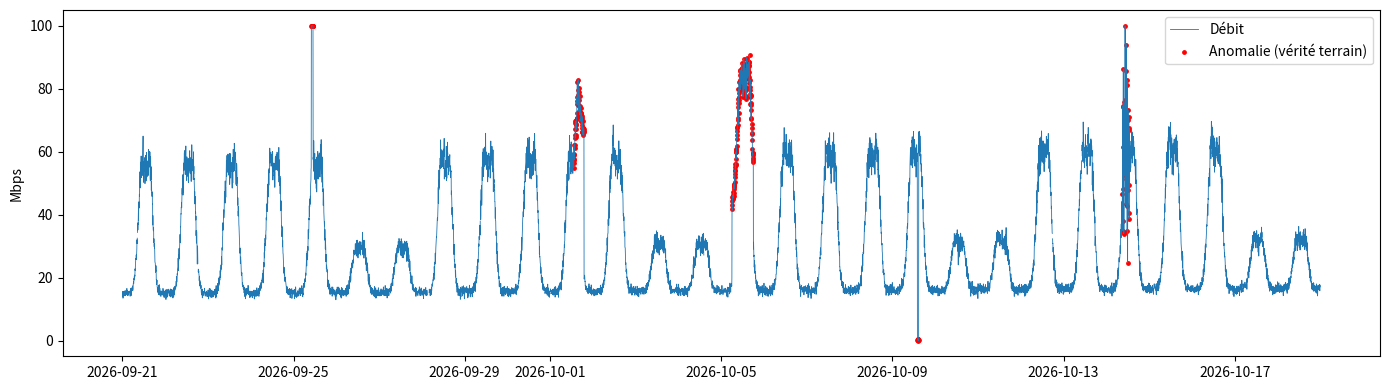

The script that saved this image:
"""
Générateur de données v1 : débit réseau entrant d'un lien (en Mbps)
-------------------------------------------------------------------
- 4 semaines de mesures, 1 mesure toutes les 5 minutes
- profil journalier réaliste (creux la nuit, pics en journée, week-end calme)
- tendance lente + bruit + valeurs manquantes
- 5 types d'anomalies connues à l'avance (vérité terrain)

Résultat : data/reseau_debit.csv avec les colonnes
    timestamp, debit_mbps, anomalie (0/1), type_anomalie
"""

import os
import numpy as np
import pandas as pd

# ------------------------------------------------------------------
# 1. PARAMÈTRES (on les met en haut pour pouvoir les modifier facilement)
# ------------------------------------------------------------------
GRAINE = 42                  # fixe le hasard : mêmes données à chaque exécution
DEBUT = "2026-09-21"         # un lundi, 00:00
NB_JOURS = 28                # 4 semaines
PAS = "5min"                 # une mesure toutes les 5 minutes
CAPACITE_MBPS = 100          # capacité maximale du lien (on ne peut pas dépasser)

rng = np.random.default_rng(GRAINE)   # générateur aléatoire reproductible

# ------------------------------------------------------------------
# 2. L'AXE DU TEMPS
# ------------------------------------------------------------------
temps = pd.date_range(start=DEBUT, periods=NB_JOURS * 288, freq=PAS)
# 288 = nombre de mesures par jour (24 h x 12 mesures par heure)

df = pd.DataFrame({"timestamp": temps})
heure = df["timestamp"].dt.hour + df["timestamp"].dt.minute / 60   # ex : 14.5 = 14h30
jour_semaine = df["timestamp"].dt.dayofweek                        # 0 = lundi ... 6 = dimanche
jour_ecoule = np.arange(len(df)) / 288                             # nombre de jours écoulés

# ------------------------------------------------------------------
# 3. LE PROFIL NORMAL (sans anomalie)
# ------------------------------------------------------------------
# Deux "bosses" : une le matin vers 11h, une l'après-midi vers 15h30
bosse_matin = np.exp(-((heure - 11) / 3) ** 2)
bosse_aprem = 0.9 * np.exp(-((heure - 15.5) / 2.5) ** 2)
activite = bosse_matin + bosse_aprem

# Le week-end (samedi=5, dimanche=6), l'activité est réduite à 35 %
facteur_semaine = np.where(jour_semaine >= 5, 0.35, 1.0)

base = 15 + 40 * activite * facteur_semaine      # 15 Mbps la nuit, ~55 Mbps au pic

# Tendance : le trafic augmente lentement (+0,4 % par jour)
tendance = 1 + 0.004 * jour_ecoule

signal = base * tendance

# Bruit : variations aléatoires normales, proportionnelles au signal (5 %)
bruit = rng.normal(0, 0.05 * signal)
debit = signal + bruit

# ------------------------------------------------------------------
# 4. LES ANOMALIES (vérité terrain)
# ------------------------------------------------------------------
df["anomalie"] = 0
df["type_anomalie"] = ""


def indices(jour, heure_debut, duree_min):
    """Renvoie les positions (indices) des mesures d'une fenêtre donnée."""
    debut = int(jour * 288 + heure_debut * 12)
    fin = debut + duree_min // 5
    return np.arange(debut, fin)


def marquer(idx, nom):
    """Note dans le tableau que ces mesures sont anormales."""
    df.loc[idx, "anomalie"] = 1
    df.loc[idx, "type_anomalie"] = nom


# (a) PIC BRUTAL : +60 Mbps pendant 1 h, vendredi de la semaine 1 (jour 4), 10h00
idx = indices(jour=4, heure_debut=10, duree_min=60)
debit[idx] += 60
marquer(idx, "pic_brutal")

# (b) DÉRIVE PROGRESSIVE : montée lente de 0 à +45 Mbps sur 6 h, jeudi semaine 2 (jour 10), 13h00
idx = indices(jour=10, heure_debut=13, duree_min=360)
debit[idx] += np.linspace(0, 45, len(idx))
marquer(idx, "derive_progressive")

# (c) CHANGEMENT DE NIVEAU : +25 Mbps de façon durable pendant 12 h, lundi semaine 3 (jour 14), 06h00
idx = indices(jour=14, heure_debut=6, duree_min=720)
debit[idx] += 25
marquer(idx, "changement_niveau")

# (d) CHUTE À ZÉRO : coupure de lien de 45 min, vendredi semaine 3 (jour 18), 14h00
idx = indices(jour=18, heure_debut=14, duree_min=45)
debit[idx] = rng.uniform(0, 0.5, len(idx))
marquer(idx, "chute_zero")

# (e) VARIANCE QUI AUGMENTE : trafic instable pendant 4 h, mercredi semaine 4 (jour 23), 09h00
idx = indices(jour=23, heure_debut=9, duree_min=240)
debit[idx] += rng.normal(0, 15, len(idx))
marquer(idx, "variance_elevee")

# ------------------------------------------------------------------
# 5. CONTRAINTES PHYSIQUES
# ------------------------------------------------------------------
# Un débit ne peut être ni négatif, ni supérieur à la capacité du lien
debit = np.clip(debit, 0, CAPACITE_MBPS)
df["debit_mbps"] = debit.round(2)

# ------------------------------------------------------------------
# 6. VALEURS MANQUANTES (comme Zabbix quand un équipement est injoignable)
# ------------------------------------------------------------------
# 20 mesures perdues au hasard...
manquantes = rng.choice(len(df), size=20, replace=False)
df.loc[manquantes, "debit_mbps"] = np.nan
# ... et un trou d'une heure (jour 7, 03h00 à 04h00) : équipement injoignable
trou = indices(jour=7, heure_debut=3, duree_min=60)
df.loc[trou, "debit_mbps"] = np.nan
# Ces trous ne sont PAS des anomalies réseau : ils restent étiquetés 0

# ------------------------------------------------------------------
# 7. SAUVEGARDE
# ------------------------------------------------------------------
os.makedirs("data", exist_ok=True)
df = df[["timestamp", "debit_mbps", "anomalie", "type_anomalie"]]
df.to_csv("data/reseau_debit.csv", index=False)

print(f"Fichier créé : data/reseau_debit.csv ({len(df)} lignes)")
print("Valeurs manquantes :", int(df["debit_mbps"].isna().sum()))
print("\nAnomalies simulées :")
print(df[df["anomalie"] == 1].groupby("type_anomalie").size().rename("nb_mesures"))

# ------------------------------------------------------------------
# 8. GRAPHIQUE DE CONTRÔLE (facultatif)
# ------------------------------------------------------------------
try:
    import matplotlib
    matplotlib.use("Agg")           # permet de sauvegarder sans ouvrir de fenêtre
    import matplotlib.pyplot as plt

    os.makedirs("figures", exist_ok=True)
    fig, ax = plt.subplots(figsize=(14, 4))
    ax.plot(df["timestamp"], df["debit_mbps"], lw=0.6, label="Débit")
    anorm = df[df["anomalie"] == 1]
    ax.scatter(anorm["timestamp"], anorm["debit_mbps"], s=6, color="red", label="Anomalie (vérité terrain)")
    ax.set_ylabel("Mbps")
    ax.legend()
    fig.tight_layout()
    fig.savefig("figures/01_donnees_v1.png", dpi=120)
    print("Figure créée : figures/01_donnees_v1.png")
except ImportError:
    print("matplotlib absent : graphique ignoré")
